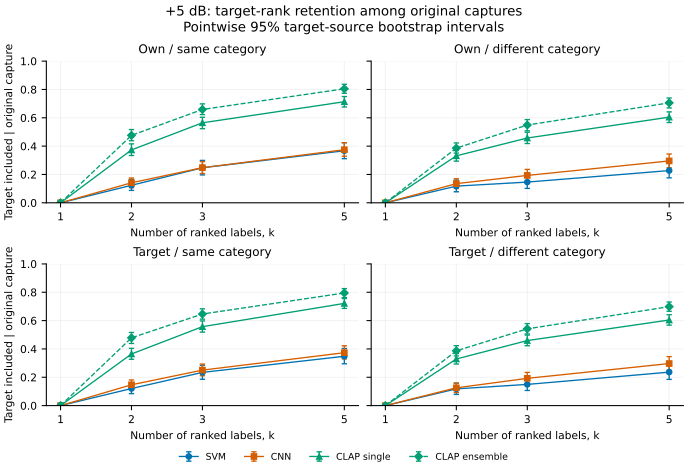

Values plotted in this chart, from the file beside it:
variant, system, region, condition, level_db, k, metric, n, source_clusters, value, ci_low, ci_high
svm_baseline, svm, own, semantic_different, 5.0, 1, target_inclusion_given_capture, 2000, 1524, 0.0, 0.0, 0.0
svm_baseline, svm, own, semantic_different, 5.0, 2, target_inclusion_given_capture, 2000, 1524, 0.1179, 0.07791, 0.1598
svm_baseline, svm, own, semantic_different, 5.0, 3, target_inclusion_given_capture, 2000, 1524, 0.1463, 0.1016, 0.1938
svm_baseline, svm, own, semantic_different, 5.0, 5, target_inclusion_given_capture, 2000, 1524, 0.2276, 0.176, 0.2795
svm_baseline, svm, own, semantic_same, 5.0, 1, target_inclusion_given_capture, 2000, 1524, 0.0, 0.0, 0.0
svm_baseline, svm, own, semantic_same, 5.0, 2, target_inclusion_given_capture, 2000, 1524, 0.1237, 0.08753, 0.1654
svm_baseline, svm, own, semantic_same, 5.0, 3, target_inclusion_given_capture, 2000, 1524, 0.2473, 0.1965, 0.2992
svm_baseline, svm, own, semantic_same, 5.0, 5, target_inclusion_given_capture, 2000, 1524, 0.3675, 0.3116, 0.4238
svm_baseline, svm, target, semantic_different, 5.0, 1, target_inclusion_given_capture, 1999, 1523, 0.0, 0.0, 0.0
svm_baseline, svm, target, semantic_different, 5.0, 2, target_inclusion_given_capture, 1999, 1523, 0.1181, 0.07904, 0.1583
svm_baseline, svm, target, semantic_different, 5.0, 3, target_inclusion_given_capture, 1999, 1523, 0.1496, 0.1067, 0.1944
svm_baseline, svm, target, semantic_different, 5.0, 5, target_inclusion_given_capture, 1999, 1523, 0.2362, 0.1849, 0.2899
svm_baseline, svm, target, semantic_same, 5.0, 1, target_inclusion_given_capture, 1998, 1522, 0.0, 0.0, 0.0
svm_baseline, svm, target, semantic_same, 5.0, 2, target_inclusion_given_capture, 1998, 1522, 0.1207, 0.08481, 0.1603
svm_baseline, svm, target, semantic_same, 5.0, 3, target_inclusion_given_capture, 1998, 1522, 0.2345, 0.186, 0.2846
svm_baseline, svm, target, semantic_same, 5.0, 5, target_inclusion_given_capture, 1998, 1522, 0.3483, 0.2949, 0.4029
cnn_baseline, cnn, own, semantic_different, 5.0, 1, target_inclusion_given_capture, 2000, 1524, 0.0, 0.0, 0.0
cnn_baseline, cnn, own, semantic_different, 5.0, 2, target_inclusion_given_capture, 2000, 1524, 0.1354, 0.1008, 0.1697
cnn_baseline, cnn, own, semantic_different, 5.0, 3, target_inclusion_given_capture, 2000, 1524, 0.1934, 0.1534, 0.2356
cnn_baseline, cnn, own, semantic_different, 5.0, 5, target_inclusion_given_capture, 2000, 1524, 0.2956, 0.2473, 0.3444
cnn_baseline, cnn, own, semantic_same, 5.0, 1, target_inclusion_given_capture, 2000, 1524, 0.0, 0.0, 0.0
cnn_baseline, cnn, own, semantic_same, 5.0, 2, target_inclusion_given_capture, 2000, 1524, 0.1414, 0.1071, 0.1749
cnn_baseline, cnn, own, semantic_same, 5.0, 3, target_inclusion_given_capture, 2000, 1524, 0.2481, 0.2063, 0.2909
cnn_baseline, cnn, own, semantic_same, 5.0, 5, target_inclusion_given_capture, 2000, 1524, 0.3747, 0.3288, 0.4242
cnn_baseline, cnn, target, semantic_different, 5.0, 1, target_inclusion_given_capture, 1999, 1523, 0.0, 0.0, 0.0
cnn_baseline, cnn, target, semantic_different, 5.0, 2, target_inclusion_given_capture, 1999, 1523, 0.1257, 0.09203, 0.1595
cnn_baseline, cnn, target, semantic_different, 5.0, 3, target_inclusion_given_capture, 1999, 1523, 0.1925, 0.1518, 0.2342
cnn_baseline, cnn, target, semantic_different, 5.0, 5, target_inclusion_given_capture, 1999, 1523, 0.2968, 0.2493, 0.3457
cnn_baseline, cnn, target, semantic_same, 5.0, 1, target_inclusion_given_capture, 1998, 1522, 0.0, 0.0, 0.0
cnn_baseline, cnn, target, semantic_same, 5.0, 2, target_inclusion_given_capture, 1998, 1522, 0.147, 0.1165, 0.1814
cnn_baseline, cnn, target, semantic_same, 5.0, 3, target_inclusion_given_capture, 1998, 1522, 0.2506, 0.2109, 0.2934
cnn_baseline, cnn, target, semantic_same, 5.0, 5, target_inclusion_given_capture, 1998, 1522, 0.3735, 0.33, 0.4218
clap_baseline, clap, own, semantic_different, 5.0, 1, target_inclusion_given_capture, 2000, 1524, 0.0, 0.0, 0.0
clap_baseline, clap, own, semantic_different, 5.0, 2, target_inclusion_given_capture, 2000, 1524, 0.3317, 0.294, 0.3694
clap_baseline, clap, own, semantic_different, 5.0, 3, target_inclusion_given_capture, 2000, 1524, 0.4575, 0.4184, 0.4984
clap_baseline, clap, own, semantic_different, 5.0, 5, target_inclusion_given_capture, 2000, 1524, 0.6046, 0.5665, 0.6418
clap_baseline, clap, own, semantic_same, 5.0, 1, target_inclusion_given_capture, 2000, 1524, 0.0, 0.0, 0.0
clap_baseline, clap, own, semantic_same, 5.0, 2, target_inclusion_given_capture, 2000, 1524, 0.3734, 0.3339, 0.4158
clap_baseline, clap, own, semantic_same, 5.0, 3, target_inclusion_given_capture, 2000, 1524, 0.5649, 0.5232, 0.6037
clap_baseline, clap, own, semantic_same, 5.0, 5, target_inclusion_given_capture, 2000, 1524, 0.7136, 0.676, 0.75
clap_baseline, clap, target, semantic_different, 5.0, 1, target_inclusion_given_capture, 1999, 1523, 0.0, 0.0, 0.0
clap_baseline, clap, target, semantic_different, 5.0, 2, target_inclusion_given_capture, 1999, 1523, 0.3292, 0.2937, 0.3677
clap_baseline, clap, target, semantic_different, 5.0, 3, target_inclusion_given_capture, 1999, 1523, 0.459, 0.4228, 0.4977
clap_baseline, clap, target, semantic_different, 5.0, 5, target_inclusion_given_capture, 1999, 1523, 0.6043, 0.5678, 0.6412
clap_baseline, clap, target, semantic_same, 5.0, 1, target_inclusion_given_capture, 1998, 1522, 0.0, 0.0, 0.0
clap_baseline, clap, target, semantic_same, 5.0, 2, target_inclusion_given_capture, 1998, 1522, 0.3645, 0.3271, 0.404
clap_baseline, clap, target, semantic_same, 5.0, 3, target_inclusion_given_capture, 1998, 1522, 0.5572, 0.5183, 0.5974
clap_baseline, clap, target, semantic_same, 5.0, 5, target_inclusion_given_capture, 1998, 1522, 0.7214, 0.686, 0.7558
clap_prompt_ensemble, clap, own, semantic_different, 5.0, 1, target_inclusion_given_capture, 2000, 1524, 0.0, 0.0, 0.0
clap_prompt_ensemble, clap, own, semantic_different, 5.0, 2, target_inclusion_given_capture, 2000, 1524, 0.386, 0.3509, 0.4226
clap_prompt_ensemble, clap, own, semantic_different, 5.0, 3, target_inclusion_given_capture, 2000, 1524, 0.5488, 0.5084, 0.5872
clap_prompt_ensemble, clap, own, semantic_different, 5.0, 5, target_inclusion_given_capture, 2000, 1524, 0.7054, 0.6698, 0.7399
clap_prompt_ensemble, clap, own, semantic_same, 5.0, 1, target_inclusion_given_capture, 2000, 1524, 0.0, 0.0, 0.0
clap_prompt_ensemble, clap, own, semantic_same, 5.0, 2, target_inclusion_given_capture, 2000, 1524, 0.476, 0.438, 0.5171
clap_prompt_ensemble, clap, own, semantic_same, 5.0, 3, target_inclusion_given_capture, 2000, 1524, 0.6589, 0.6224, 0.6981
clap_prompt_ensemble, clap, own, semantic_same, 5.0, 5, target_inclusion_given_capture, 2000, 1524, 0.8047, 0.7729, 0.8366
clap_prompt_ensemble, clap, target, semantic_different, 5.0, 1, target_inclusion_given_capture, 1999, 1523, 0.0, 0.0, 0.0
clap_prompt_ensemble, clap, target, semantic_different, 5.0, 2, target_inclusion_given_capture, 1999, 1523, 0.3865, 0.3506, 0.423
clap_prompt_ensemble, clap, target, semantic_different, 5.0, 3, target_inclusion_given_capture, 1999, 1523, 0.5417, 0.5059, 0.5786
clap_prompt_ensemble, clap, target, semantic_different, 5.0, 5, target_inclusion_given_capture, 1999, 1523, 0.6984, 0.6657, 0.7314
... 4 more rows
